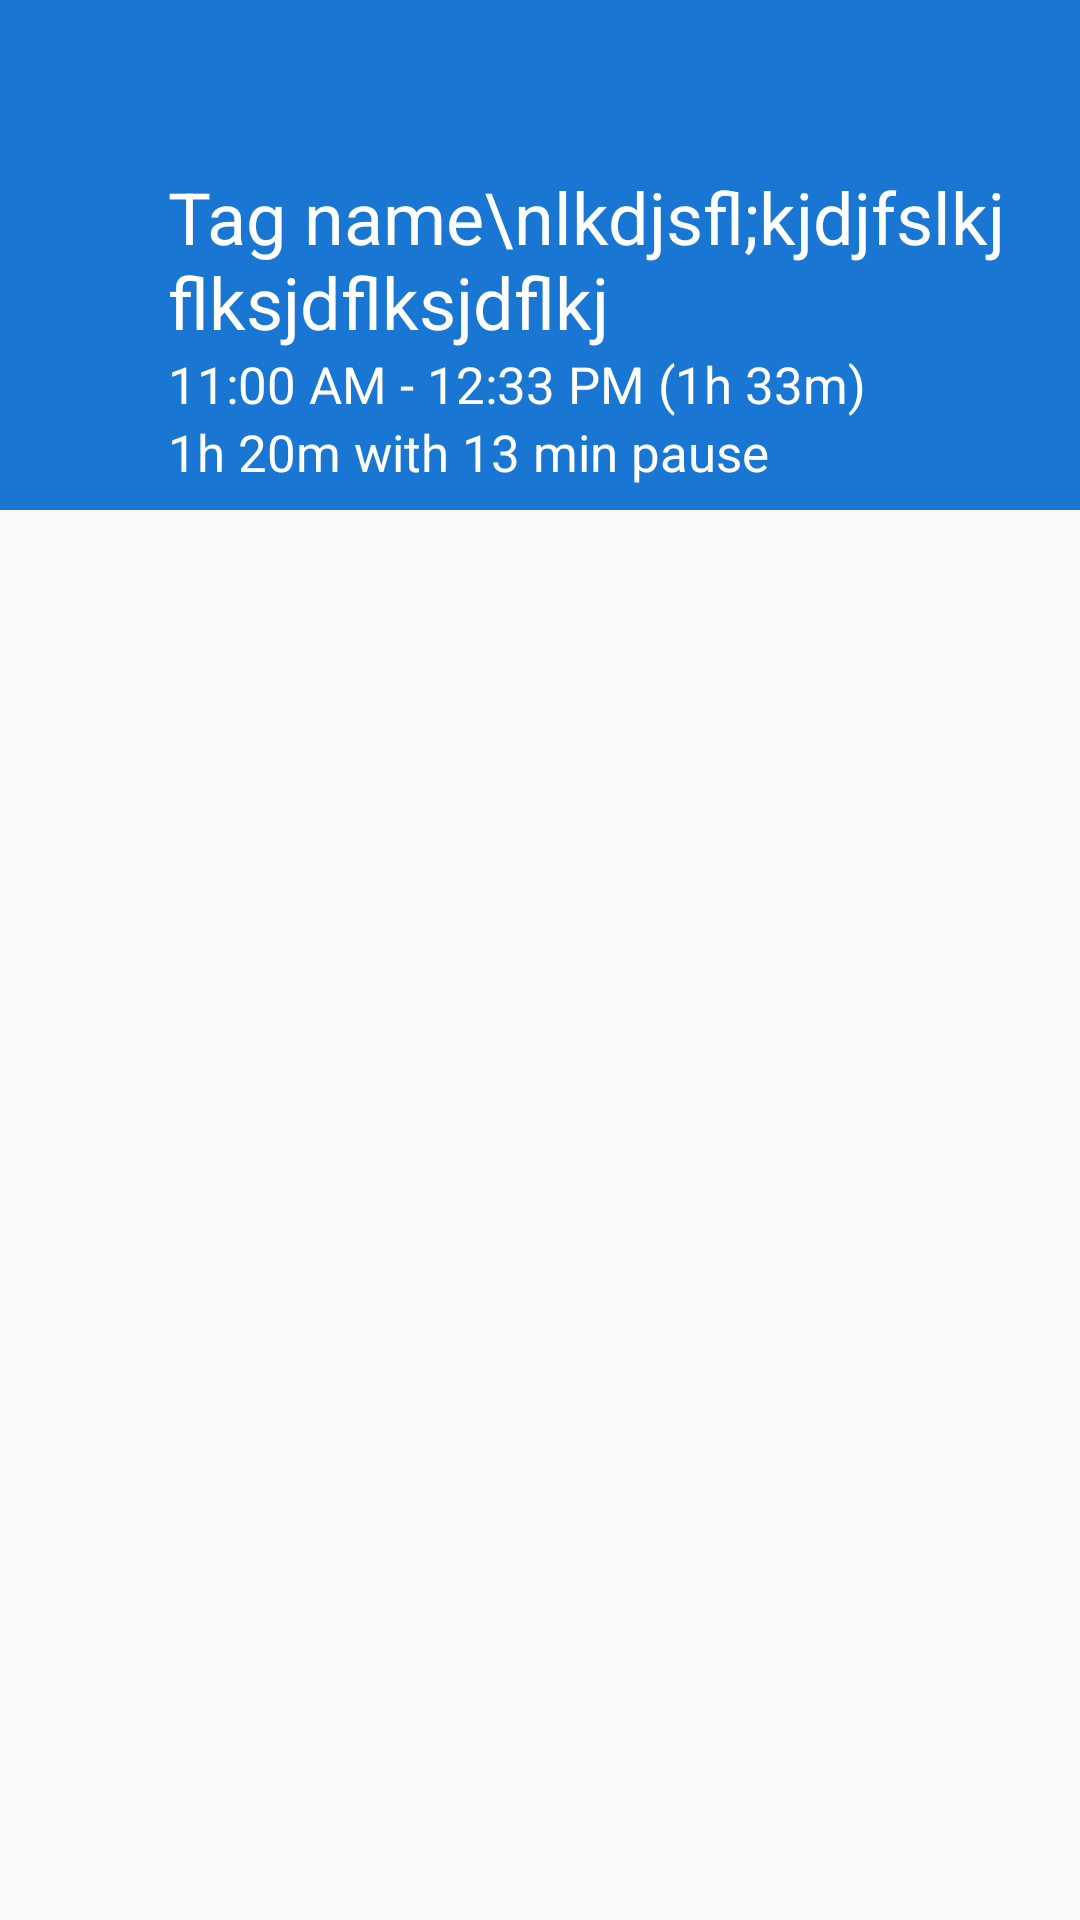

Layout XML and referenced resources for this Android screen:
<!-- AndroidManifest.xml: application theme AppTheme -->
<!-- res/layout/fragment_detailed_history.xml -->
<android.support.design.widget.CoordinatorLayout xmlns:android="http://schemas.android.com/apk/res/android"
     xmlns:tools="http://schemas.android.com/tools"
     android:layout_width="match_parent"
     android:layout_height="match_parent"
     xmlns:app="http://schemas.android.com/apk/res-auto"
     tools:context="com.gmail.philliphsudev.progress.fragments.DetailedHistoryFragment">

    <android.support.design.widget.AppBarLayout
        android:layout_width="match_parent"
        android:layout_height="wrap_content">

        <android.support.design.widget.CollapsingToolbarLayout
            android:id="@+id/collapsing_toolbar"
            android:layout_width="match_parent"
            android:layout_height="match_parent"
            android:minHeight="?attr/actionBarSize"
            android:theme="@style/ThemeOverlay.AppCompat.Dark.ActionBar"
            app:expandedTitleTextAppearance="@android:color/transparent"
            app:expandedTitleMarginStart="56dp"
            app:expandedTitleMarginEnd="48dp"
            app:layout_scrollFlags="scroll|enterAlways|enterAlwaysCollapsed">

            <LinearLayout
                android:layout_width="match_parent"
                android:layout_height="match_parent"
                android:orientation="vertical"
                android:layout_gravity="bottom"
                android:layout_marginTop="56dp"
                android:layout_marginStart="56dp"
                android:layout_marginEnd="16dp"
                android:paddingBottom="8dp"
                app:layout_collapseMode="pin">

                <TextView
                    android:id="@+id/tag"
                    android:layout_width="wrap_content"
                    android:layout_height="wrap_content"
                    android:textSize="24sp"
                    android:textColor="@android:color/white"
                    android:text="Tag name\nlkdjsfl;kjdjfslkjflksjdflksjdflkj"
                    android:maxLines="2"
                    android:ellipsize="end"/>

                <TextView
                    android:id="@+id/duration"
                    android:layout_width="wrap_content"
                    android:layout_height="wrap_content"
                    android:textSize="17sp"
                    android:textColor="@android:color/white"
                    android:text="11:00 AM - 12:33 PM (1h 33m)"/>

                <TextView
                    android:id="@+id/actual_duration"
                    android:layout_width="wrap_content"
                    android:layout_height="wrap_content"
                    android:textSize="17sp"
                    android:textColor="@android:color/white"
                    android:text="1h 20m with 13 min pause"/>

            </LinearLayout>

            <android.support.v7.widget.Toolbar
                android:id="@+id/toolbar"
                android:layout_width="match_parent"
                android:layout_height="?attr/actionBarSize"
                android:layout_gravity="top"
                android:background="?attr/colorPrimary"
                android:theme="@style/ThemeOverlay.AppCompat.Dark.ActionBar"
                app:layout_collapseMode="pin"/>

        </android.support.design.widget.CollapsingToolbarLayout>

    </android.support.design.widget.AppBarLayout>

     <android.support.v7.widget.RecyclerView
         android:id="@+id/recyclerView"
         android:layout_width="match_parent"
         android:layout_height="match_parent"
         app:layout_behavior="@string/appbar_scrolling_view_behavior"
         android:scrollbars="vertical"/>

</android.support.design.widget.CoordinatorLayout>
<!-- resources referenced by this layout -->
<resources>
  <style name="AppTheme" parent="Theme.AppCompat.Light.NoActionBar">
          <item name="colorPrimary">#1976D2</item>
          <item name="colorPrimaryDark">#1976D2</item>
          <item name="colorAccent">#FFC400</item>
      </style>
</resources>
